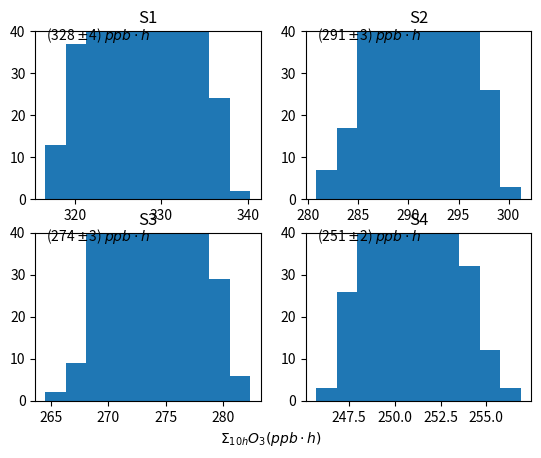
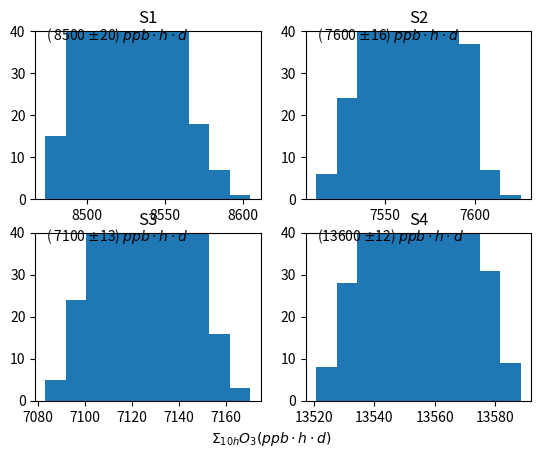
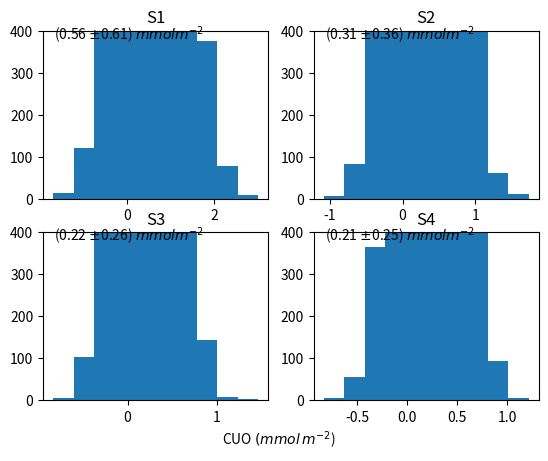

These charts were generated, in order, by the following Python code:
import numpy as np
import matplotlib.pyplot as plt

   
# Clean up
plt.close('all')
# Constants
kO3 = 1.67
kCO2 =1.52
kappa = kO3/kCO2

# Ozone distributions
xu_o3_mu = np.array((32.8,29.1,27.4,25.1))
xu_o3_sigma = np.array((1.2,1.0,0.8,0.5))
xu_o3_label = np.array(("S1", "S2", "S3", "S4"))
xu_o3_days = np.array((26,26,26,54))
m = 0.5/(435.59-302.41)
b = -302.41*m
xu_gs_cf = np.array((426.08,370.98,365.04,366.62))*m+b
xu_gs_cf_sigma = np.array((435.59,378.51,373.36,380.89))*m+b
xu_gs_o3 = np.array((416.56,373.76,356.71,358.30))*m+b
xu_gs_o3_sigma = np.array((427.66,384.86,365.03,370.98))*m+b

# Draw samples

# Draw 10 samples from dist(M10) (mean ozone and std) and sum these
# Repeat 1000 times to get the distribution of accumulated ozone per day
ceo3_day = []

for i in range(4):
    for j in range(1000):
        s = np.random.normal(xu_o3_mu[i],xu_o3_sigma[i],10)
        ceo3_day.append(np.sum(s))
# Reshape
ceo3_day = np.reshape(np.array(ceo3_day),(4,1000))

# Draw samples corresponding to leaf age from the new distribution
# Repeat 1000 times to get the distribution of accumulated ozone per leaf age
ceo3 = []
ceo3_day_mean = []
ceo3_day_sigma = []
for i in range(4):
    # Get new distribution
    ceo3_day_mean.append(ceo3_day[i].mean())
    ceo3_day_sigma.append(ceo3_day[i].std())
    for j in range(1000):
        s = np.random.normal(ceo3_day_mean[-1],ceo3_day_sigma[-1],xu_o3_days[i])
        ceo3.append(np.sum(s))
# Reshape      
ceo3 = np.reshape(np.array(ceo3),(4,1000))

cuo = []
ceo3_mean = []
ceo3_sigma = []
for i in range(4):
    ceo3_mean.append(ceo3_day[i].mean())
    ceo3_sigma.append(ceo3_day[i].std())
    for j in range(10000):
        s = np.random.normal(ceo3_mean[-1],ceo3_sigma[-1],1)
        gs = np.random.normal(xu_gs_o3[i],xu_gs_o3_sigma[i],1)
        tmp = s*kappa*gs*60**2*1e-6
        cuo.append(tmp)
# Reshape
cuo = np.reshape(np.array(cuo),(4,10000))


# Plot it
fig1 = plt.figure(1)

for i in range(4):
    ax = plt.subplot(2,2,i+1)
    ax.hist(ceo3_day[i])
    #ax.set_xlim(240,360)
    ax.set_ylim(0,40)
    ax.set_title(xu_o3_label[i])
    ax.text(0.05, 0.95, "(%3.0f $\pm$%1.0f) $ppb \cdot h$" % (ceo3_day_mean[i], ceo3_day_sigma[i]), transform=ax.transAxes)

fig1.axes[3].set_xlabel("$\Sigma_{10h} O_3 (ppb \cdot h)$ ", x=-0.15)


fig2 = plt.figure(2)

for i in range(4):
    ax = plt.subplot(2,2,i+1)
    ax.hist(ceo3[i])
    #ax.set_xlim(7000,14000)
    ax.set_ylim(0,40)
    ax.set_title(xu_o3_label[i])
    
    ax.text(0.05, 0.95, "(%5.0f $\pm$%2.0f) $ppb \cdot h \cdot d$" % (np.around(ceo3[i].mean(),-2), ceo3[i].std()), transform=ax.transAxes)

fig2.axes[3].set_xlabel("$\Sigma_{10h} O_3 (ppb \cdot h \cdot d)$ ", x=-0.15)

fig3 = plt.figure(3)

for i in range(4):
    ax = plt.subplot(2,2,i+1)
    ax.hist(cuo[i])
    #ax.set_xlim(7000,14000)
    ax.set_ylim(0,400)
    ax.set_title(xu_o3_label[i])
    ax.text(0.05, 0.95, "(%1.2f $\pm$%1.2f) $mmol m^{-2}$" % (np.around(cuo[i].mean(),2), cuo[i].std()), transform=ax.transAxes)

fig3.axes[3].set_xlabel("CUO $(mmol\,m^{-2}$) ", x=-0.15)

# Show it
plt.show(block=False)

    
